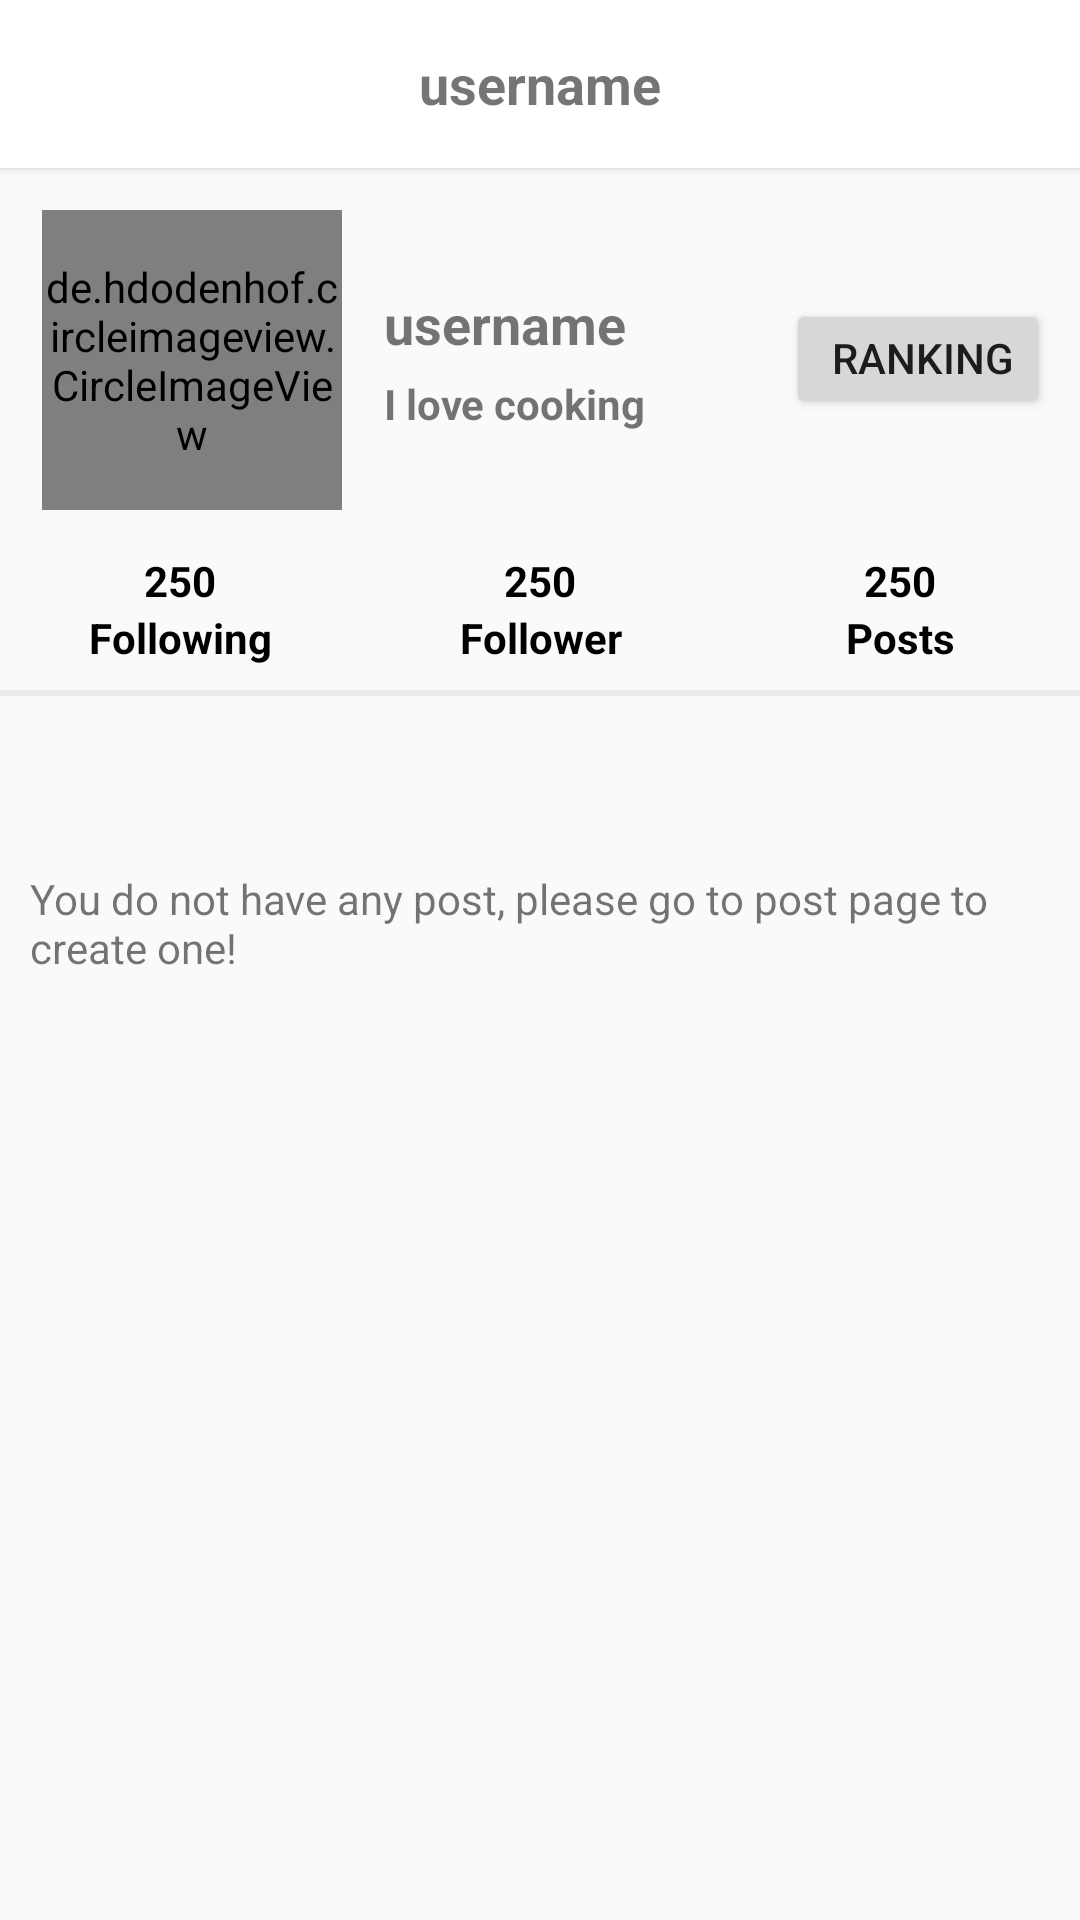

Android layout source for this screen:
<!-- AndroidManifest.xml: application theme AppTheme -->
<!-- res/layout/fragment_profile.xml -->
<?xml version="1.0" encoding="utf-8"?>
<RelativeLayout xmlns:android="http://schemas.android.com/apk/res/android"
    xmlns:tools="http://schemas.android.com/tools"
    android:layout_width="match_parent"
    android:layout_height="match_parent"
    xmlns:app="http://schemas.android.com/apk/res-auto"
    tools:context=".fragments.Profile">

    <androidx.appcompat.widget.Toolbar
        android:layout_width="match_parent"
        android:layout_height="?attr/actionBarSize"
        android:layout_alignParentTop="true"
        android:background="@color/white"
        android:id="@+id/toolbar"
        android:elevation="2dp"
        app:contentInsetEnd="0dp"
        app:contentInsetStart="0dp">

        <RelativeLayout
            android:layout_width="match_parent"
            android:layout_height="match_parent">

            <TextView
                android:layout_width="wrap_content"
                android:layout_height="wrap_content"
                android:id="@+id/toolbarNameTV"
                android:text="username"
                android:textSize="18sp"
                android:layout_centerInParent="true"
                android:textStyle="bold"/>

        </RelativeLayout>
    </androidx.appcompat.widget.Toolbar>

    <LinearLayout
        android:layout_width="match_parent"
        android:layout_height="wrap_content"
        android:id="@+id/linear_1"
        android:layout_below="@+id/toolbar"
        android:orientation="horizontal">

        <de.hdodenhof.circleimageview.CircleImageView
            android:layout_width="100dp"
            android:layout_height="100dp"
            android:layout_margin="14dp"
            android:id="@+id/profileImageHome"
            android:src="@drawable/ic_avatar"
            app:civ_border_color="#76D1FA"
            app:civ_border_width="1dp"/>

        <LinearLayout
            android:layout_width="match_parent"
            android:layout_height="wrap_content"
            android:layout_gravity="center_vertical"
            android:orientation="horizontal">


            <LinearLayout
                android:layout_width="wrap_content"
                android:layout_height="wrap_content"
                android:layout_weight="1"
                android:orientation="vertical">

                <TextView
                    android:layout_width="match_parent"
                    android:layout_height="wrap_content"
                    android:id="@+id/usernameTV"
                    android:text="username"
                    android:textSize="18sp"
                    android:layout_marginBottom="5dp"
                    android:textStyle="bold"/>
                <LinearLayout
                    android:layout_width="match_parent"
                    android:layout_height="wrap_content"
                    android:orientation="horizontal">
                    <EditText
                        android:layout_width="wrap_content"
                        android:layout_height="wrap_content"
                        android:id="@+id/editUsername"
                        android:visibility="gone"
                        android:hint="Your new username"
                        android:textStyle="bold"/>

                    <Button
                        android:layout_width="wrap_content"
                        android:layout_height="wrap_content"
                        android:visibility="gone"
                        android:id="@+id/updateUsernameBtn"
                        android:text="submit"/>


                </LinearLayout>

                <LinearLayout
                    android:layout_width="match_parent"
                    android:layout_height="wrap_content"
                    android:orientation="horizontal">
                    <EditText
                        android:layout_width="wrap_content"
                        android:layout_height="wrap_content"
                        android:id="@+id/editStatus"
                        android:visibility="gone"
                        android:hint="How's it going?    "
                        android:textStyle="bold"/>

                    <Button
                        android:layout_width="wrap_content"
                        android:layout_height="wrap_content"
                        android:visibility="gone"
                        android:id="@+id/updateStatusBtn"
                        android:text="submit"/>

                </LinearLayout>

                <TextView
                    android:layout_width="match_parent"
                    android:layout_height="wrap_content"
                    android:id="@+id/status"
                    android:textStyle="bold"
                    android:visibility="visible"
                    android:text="I love cooking"/>

            </LinearLayout>
            <LinearLayout
                android:layout_width="wrap_content"
                android:layout_height="wrap_content"
                android:layout_gravity="center_vertical"
                android:layout_marginRight="10dp"
                android:orientation="vertical">

                <Button
                    android:layout_width="wrap_content"
                    android:layout_height="40dp"
                    android:id="@+id/rankingEnter"
                    android:text="Ranking"
                    android:gravity="right">

                </Button>
            </LinearLayout>
        </LinearLayout>
    </LinearLayout>

    <RelativeLayout
        android:id="@+id/combinedLayout"
        android:layout_width="match_parent"
        android:layout_height="wrap_content"
        android:layout_below="@+id/linear_1">

        <LinearLayout
            android:layout_width="match_parent"
            android:layout_height="wrap_content"
            android:orientation="horizontal"
            android:visibility="visible"
            android:id="@+id/countLayout">
            <LinearLayout
                android:layout_width="0dp"
                android:layout_height="wrap_content"
                android:layout_weight="1"
                android:orientation="vertical">

                <TextView
                    android:layout_width="match_parent"
                    android:layout_height="match_parent"
                    android:text="250"
                    android:textStyle="bold"
                    android:id="@+id/followingCountTv"
                    android:textAlignment="center"
                    android:textColor="@color/black"
                    android:gravity="center_horizontal"/>

                <TextView
                    android:layout_width="match_parent"
                    android:layout_height="match_parent"
                    android:text="@string/following"
                    android:textStyle="bold"
                    android:textAlignment="center"
                    android:textColor="@color/black"
                    android:gravity="center_horizontal"/>

            </LinearLayout>

            <LinearLayout
                android:layout_width="0dp"
                android:layout_height="wrap_content"
                android:layout_weight="1"
                android:orientation="vertical">

                <TextView
                    android:layout_width="match_parent"
                    android:layout_height="match_parent"
                    android:text="250"
                    android:textStyle="bold"
                    android:id="@+id/followerCountTv"
                    android:textAlignment="center"
                    android:textColor="@color/black"
                    android:gravity="center_horizontal"/>

                <TextView
                    android:layout_width="match_parent"
                    android:layout_height="match_parent"
                    android:text="@string/follower"
                    android:textStyle="bold"
                    android:textAlignment="center"
                    android:textColor="@color/black"
                    android:gravity="center_horizontal"/>

            </LinearLayout>

            <LinearLayout
                android:layout_width="0dp"
                android:layout_height="wrap_content"
                android:layout_weight="1"
                android:orientation="vertical">

                <TextView
                    android:layout_width="match_parent"
                    android:layout_height="match_parent"
                    android:text="250"
                    android:textStyle="bold"
                    android:id="@+id/postCountTv"
                    android:textAlignment="center"
                    android:textColor="@color/black"
                    android:gravity="center_horizontal"/>

                <TextView
                    android:layout_width="match_parent"
                    android:layout_height="match_parent"
                    android:text="@string/posts"
                    android:textStyle="bold"
                    android:textAlignment="center"
                    android:textColor="@color/black"
                    android:gravity="center_horizontal"/>

            </LinearLayout>


        </LinearLayout>

        <Button
            android:layout_width="wrap_content"
            android:layout_height="wrap_content"
            android:text="Follow"
            android:background="@drawable/btn_bg"
            android:textColor="@color/white"
            android:minWidth="160dp"
            android:visibility="gone"
            android:layout_centerHorizontal="true"
            android:id="@+id/followBtn"/>

    </RelativeLayout>

    <View
        android:layout_width="match_parent"
        android:layout_height="2dp"
        android:background="#EAEAEA"
        android:layout_below="@+id/combinedLayout"
        android:layout_marginTop="8dp"
        android:layout_marginBottom="8dp"
        android:id="@+id/view"/>


    <androidx.recyclerview.widget.RecyclerView
        android:layout_width="match_parent"
        android:layout_height="match_parent"
        android:id="@+id/recyclerView2"
        android:layout_below="@+id/view">


    </androidx.recyclerview.widget.RecyclerView>

    <TextView
        android:id="@+id/textView3"
        android:layout_width="wrap_content"
        android:layout_height="60dp"
        android:paddingLeft="10dp"
        android:layout_centerVertical="true"
        android:layout_centerHorizontal="true"
        android:text="You do not have any post, please go to post page to create one!" />


</RelativeLayout>
<!-- resources referenced by this layout -->
<resources>
  <color name="black">#FF000000</color>
  <color name="white">#FFFFFFFF</color>
  <!-- drawable ic_avatar (drawable) -->
  <vector xmlns:android="http://schemas.android.com/apk/res/android"
      android:width="24dp"
      android:height="24dp"
      android:viewportWidth="1040"
      android:viewportHeight="1024">
    <path
        android:fillColor="#FF000000"
        android:pathData="M995.16,597.68C949.78,304.64 860.25,20.49 562.47,20.49 16.83,20.43 0,900.7 0,900.7l201.91,0c0,0 146.61,101.05 245.17,101.05 98.55,0 72.13,-101.05 72.13,-101.05l100.92,0c0,0 -7.23,101.05 72.06,101.05 115.39,0 230.71,-84.16 245.17,-101.05 14.46,-16.83 86.59,0 86.59,0S1025.04,790.95 995.16,597.68L995.16,597.68zM621.54,754.73c-248.69,0 -273.97,-145.34 -273.97,-324.66S470.25,105.35 621.54,105.35c176.57,0 273.97,145.4 273.97,324.72S882.84,754.73 621.54,754.73L621.54,754.73zM621.54,754.73"/>
    <path
        android:fillColor="#FF000000"
        android:pathData="M447.85,354.68c0,39.83 32.3,72.13 72.13,72.13s72.13,-32.3 72.13,-72.13 -32.3,-72.13 -72.13,-72.13S447.85,314.85 447.85,354.68L447.85,354.68 447.85,354.68zM447.85,354.68"/>
    <path
        android:fillColor="#FF000000"
        android:pathData="M620.96,636.08c0,19.94 19.37,36.1 43.26,36.1 23.9,0 43.26,-16.16 43.26,-36.1 0,-19.93 -19.37,-36.09 -43.26,-36.09C640.33,599.98 620.96,616.14 620.96,636.08L620.96,636.08zM620.96,636.08"/>
    <path
        android:fillColor="#FF000000"
        android:pathData="M707.49,354.68c0,39.83 29.05,72.13 64.89,72.13 35.84,0 64.89,-32.3 64.89,-72.13s-29.06,-72.13 -64.89,-72.13C736.54,282.56 707.49,314.85 707.49,354.68L707.49,354.68zM707.49,354.68"/>
  </vector>
  <string name="follower">Follower</string>
  <string name="following">Following</string>
  <string name="posts">Posts</string>
  <style name="AppTheme" parent="Theme.AppCompat.DayNight.NoActionBar">
          
          <item name="colorPrimary">@color/colorGreen</item>
          <item name="colorPrimaryVariant">@color/purple_700</item>
          <item name="colorOnPrimary">@color/white</item>
          
          <item name="colorSecondary">@color/teal_200</item>
          <item name="colorSecondaryVariant">@color/teal_700</item>
          <item name="colorOnSecondary">@color/black</item>
          
  
          
      </style>
  <color name="colorGreen">#004827</color>
  <color name="purple_700">#FF3700B3</color>
  <color name="teal_200">#FF03DAC5</color>
  <color name="teal_700">#FF018786</color>
</resources>
